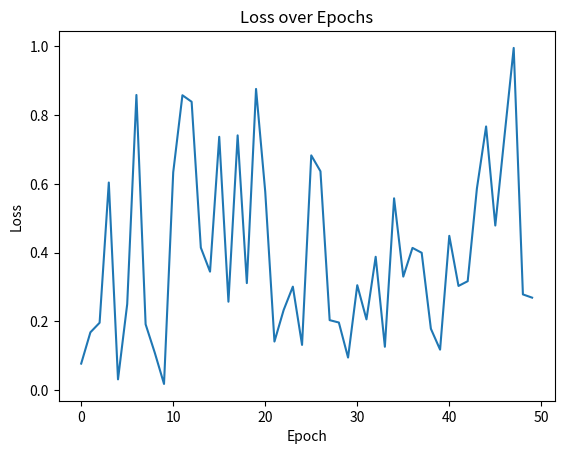

Source code (Python):
import numpy as np
import matplotlib.pyplot as plt

# Generating random loss values for visualization
num_epochs = 50
loss_values = np.random.rand(num_epochs)

# Plotting the loss values over epochs
plt.plot(loss_values)
plt.xlabel('Epoch')
plt.ylabel('Loss')
plt.title('Loss over Epochs')
plt.show()
